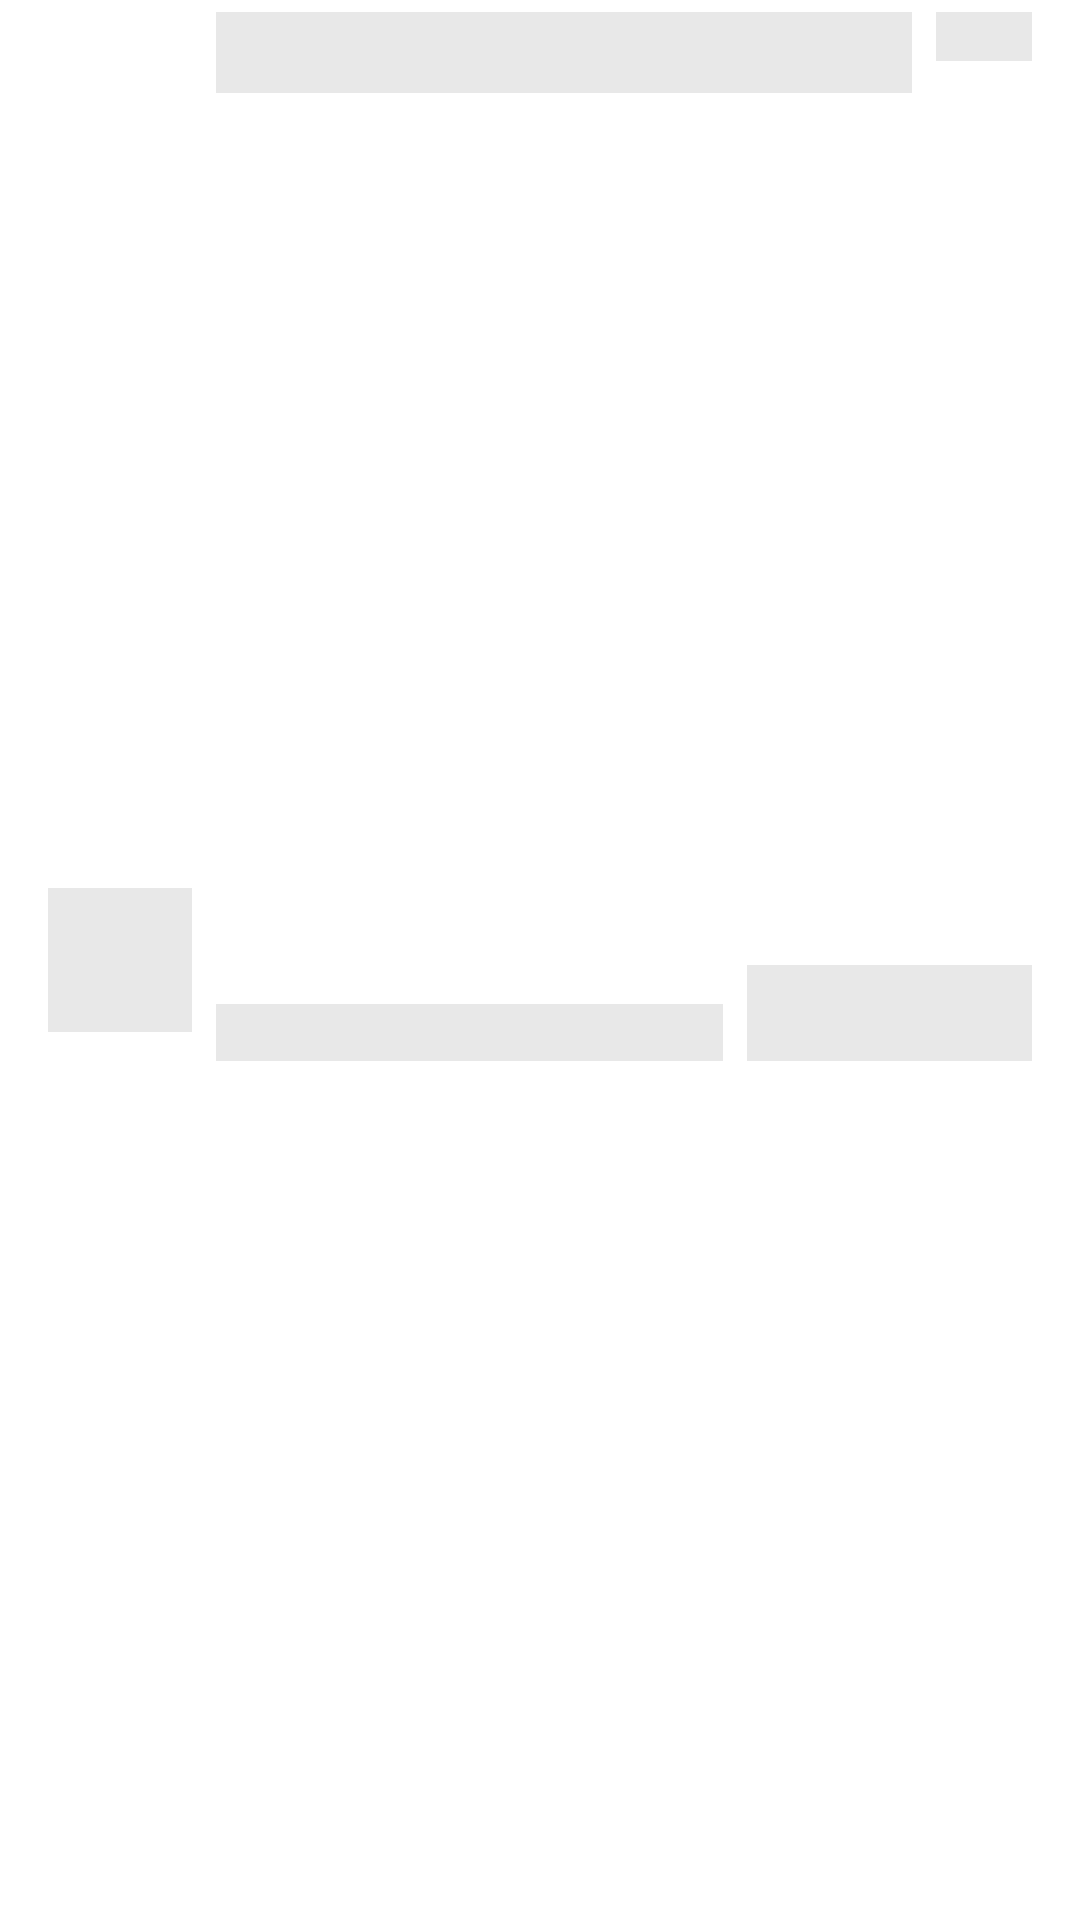

Reconstruct the res/layout file that produces this screen, plus the resources it refers to.
<!-- AndroidManifest.xml: fallback theme Theme.MaterialComponents.DayNight.NoActionBar -->
<!-- res/layout/layout_small_ad_placeholder.xml -->
<?xml version="1.0" encoding="utf-8"?>
<androidx.constraintlayout.widget.ConstraintLayout xmlns:android="http://schemas.android.com/apk/res/android"
    xmlns:app="http://schemas.android.com/apk/res-auto"
    android:layout_width="match_parent"
    android:layout_height="wrap_content"
    android:background="@color/white"
    android:paddingVertical="4dp"
    android:paddingHorizontal="16dp">

    <ImageView
        android:id="@+id/placeHoldersIcon"
        android:layout_width="48dp"
        android:layout_height="48dp"
        android:background="#99D9D9D9"
        app:layout_constraintStart_toStartOf="parent"
        app:layout_constraintTop_toTopOf="parent"
        app:layout_constraintBottom_toBottomOf="parent"/>

    <TextView
        android:id="@+id/placeHoldersPreloadTextView"
        android:layout_width="32dp"
        android:layout_height="wrap_content"
        android:paddingHorizontal="8dp"
        android:background="#99D9D9D9"
        android:textSize="12sp"
        app:layout_constraintEnd_toEndOf="parent"
        app:layout_constraintTop_toTopOf="@+id/placeHoldersTitle" />

    <TextView
        android:id="@+id/placeHoldersTitle"
        android:layout_width="0dp"
        android:layout_height="wrap_content"
        android:layout_marginHorizontal="8dp"
        android:ellipsize="end"
        android:maxLines="1"
        android:textAppearance="@style/TextAppearance.AppCompat.Title"
        android:background="#99D9D9D9"
        app:layout_constraintStart_toEndOf="@+id/placeHoldersIcon"
        app:layout_constraintEnd_toStartOf="@+id/placeHoldersPreloadTextView" />

    <TextView
        android:id="@+id/placeHoldersBody"
        android:ellipsize="end"
        android:maxLines="1"
        android:background="#99D9D9D9"
        android:layout_width="0dp"
        android:layout_height="wrap_content"
        android:layout_marginHorizontal="8dp"
        android:layout_marginTop="8dp"
        android:textAppearance="@style/TextAppearance.AppCompat.Body1"
        app:layout_constraintEnd_toStartOf="@+id/placeHoldersCtaButton"
        app:layout_constraintHorizontal_bias="0.0"
        app:layout_constraintStart_toEndOf="@+id/placeHoldersIcon"
        app:layout_constraintBottom_toBottomOf="@+id/placeHoldersCtaButton" />

    <TextView
        android:id="@+id/placeHoldersCtaButton"
        android:layout_width="95dp"
        android:layout_height="32dp"
        android:layout_marginTop="8dp"
        android:background="#99D9D9D9"
        app:layout_constraintRight_toRightOf="parent"
        app:layout_constraintTop_toBottomOf="@+id/placeHoldersTitle"
        app:layout_constraintBottom_toBottomOf="parent"/>
</androidx.constraintlayout.widget.ConstraintLayout>
<!-- resources referenced by this layout -->
<resources>
  <color name="white">#FFFFFF</color>
</resources>
